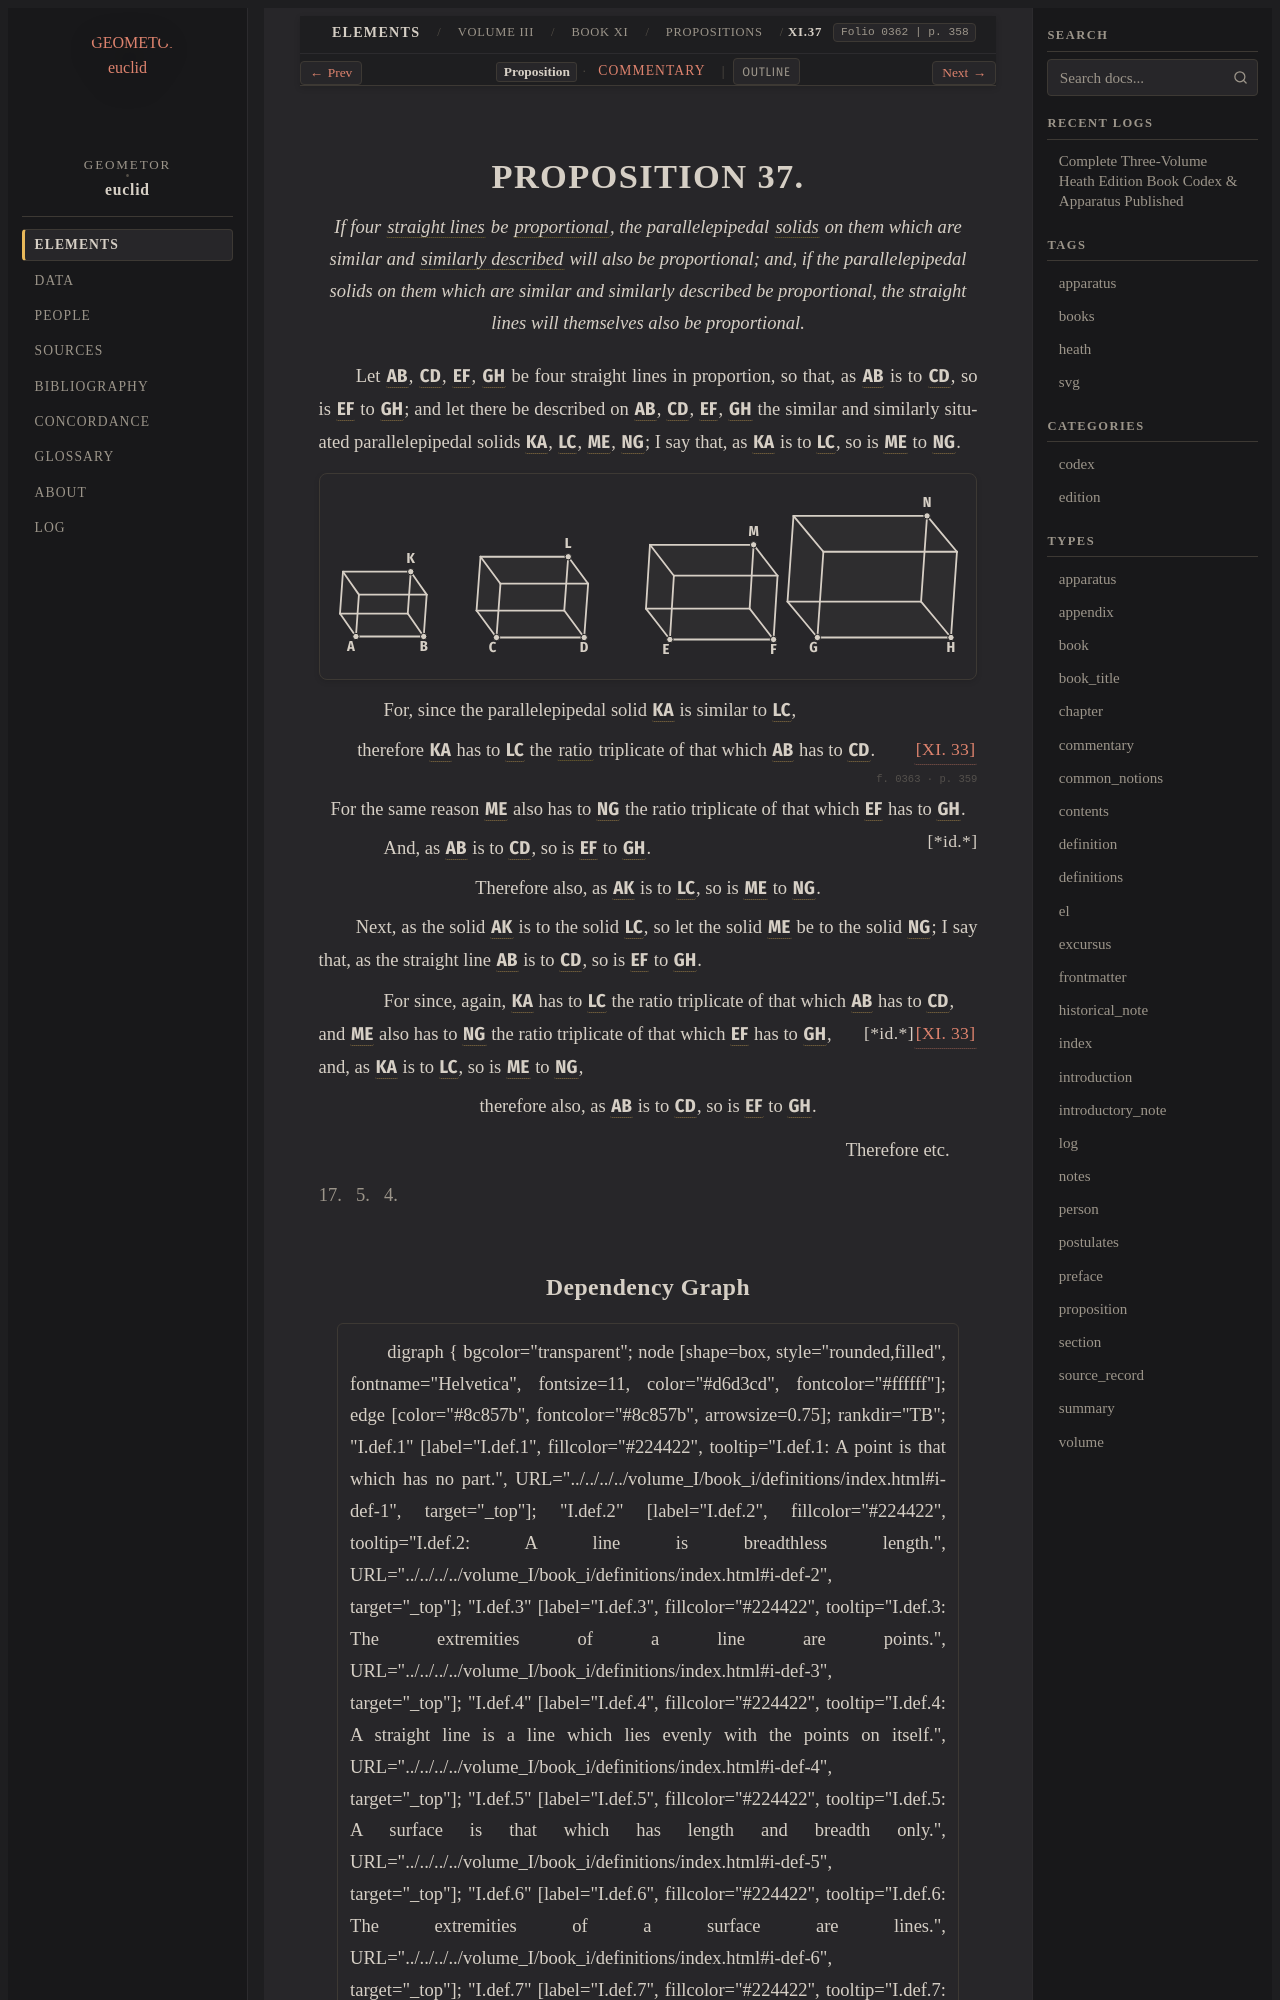

repository: geometor/euclid · page: heath/volume_III/book_xi/propositions/37/index.html · generator: sphinx

:canonical_id: XI.37
:volume: III
:book: XI
:proposition: 37
:type: proposition
:title: Proposition XI.37
:folios: 0362, 0363
:folio: 0362
:page: 358
:pages: 358, 359
:dependencies: I.def.4, V.def.6, VI.def.1, XI.def.1, XI.33

.. _XI.37:

.. folio:: 0362
   :page: 358

PROPOSITION 37.
===============

.. enunciation::

   If four :term:`straight lines <straight-line>` be :term:`proportional <proportional>`, the parallelepipedal :term:`solids <solid>` on them which are similar and :term:`similarly described <similar-rectilineal-figures>` will also be proportional; and, if the parallelepipedal solids on them which are similar and similarly described be proportional, the straight lines will themselves also be proportional.

Let :g:`AB <0362.g1:/ A B />`, :g:`CD <0362.g1:/ C D />`, :g:`EF <0362.g1:/ E F />`, :g:`GH <0362.g1:/ G H />` be four straight lines in proportion, so that, as :g:`AB <0362.g1:/ A B />` is to :g:`CD <0362.g1:/ C D />`, so is :g:`EF <0362.g1:/ E F />` to :g:`GH <0362.g1:/ G H />`; and let there be described on :g:`AB <0362.g1:/ A B />`, :g:`CD <0362.g1:/ C D />`, :g:`EF <0362.g1:/ E F />`, :g:`GH <0362.g1:/ G H />` the similar and similarly situated parallelepipedal solids :g:`KA <0362.g1:< K A >>`, :g:`LC <0362.g1:< L C >>`, :g:`ME <0362.g1:< M E >>`, :g:`NG <0362.g1:< N G >>`; I say that, as :g:`KA <0362.g1:< K A >>` is to :g:`LC <0362.g1:< L C >>`, so is :g:`ME <0362.g1:< M E >>` to :g:`NG <0362.g1:< N G >>`.

.. picture:: 0362.g1.svg
   :alt: Proposition 37 diagram

.. subclause::

   For, since the parallelepipedal solid :g:`KA <0362.g1:< K A >>` is similar to :g:`LC <0362.g1:< L C >>`,

.. assertion::

   therefore :g:`KA <0362.g1:< K A >>` has to :g:`LC <0362.g1:< L C >>` the :term:`ratio <ratio>` triplicate of that which :g:`AB <0362.g1:/ A B />` has to :g:`CD <0362.g1:/ C D />`. :just:`[XI. 33] <XI.33>`

.. _folio-iii-0363:

.. folio:: 0363
   :page: 359

.. assertion::

   For the same reason :g:`ME <0363.g1:< M E >>` also has to :g:`NG <0363.g1:< N G >>` the ratio triplicate of that which :g:`EF <0363.g1:/ E F />` has to :g:`GH <0363.g1:/ G H />`. :just:`[*id.*]`

.. subclause::

   And, as :g:`AB <0363.g1:/ A B />` is to :g:`CD <0363.g1:/ C D />`, so is :g:`EF <0363.g1:/ E F />` to :g:`GH <0363.g1:/ G H />`.

.. assertion::

   Therefore also, as :g:`AK <0363.g1:< A K >>` is to :g:`LC <0363.g1:< L C >>`, so is :g:`ME <0363.g1:< M E >>` to :g:`NG <0363.g1:< N G >>`.

Next, as the solid :g:`AK <0363.g1:< A K >>` is to the solid :g:`LC <0363.g1:< L C >>`, so let the solid :g:`ME <0363.g1:< M E >>` be to the solid :g:`NG <0363.g1:< N G >>`; I say that, as the straight line :g:`AB <0363.g1:/ A B />` is to :g:`CD <0363.g1:/ C D />`, so is :g:`EF <0363.g1:/ E F />` to :g:`GH <0363.g1:/ G H />`.

.. subclause::

   For since, again, :g:`KA <0363.g1:< K A >>` has to :g:`LC <0363.g1:< L C >>` the ratio triplicate of that which :g:`AB <0363.g1:/ A B />` has to :g:`CD <0363.g1:/ C D />`, :just:`[XI. 33] <XI.33>` and :g:`ME <0363.g1:< M E >>` also has to :g:`NG <0363.g1:< N G >>` the ratio triplicate of that which :g:`EF <0363.g1:/ E F />` has to :g:`GH <0363.g1:/ G H />`, :just:`[*id.*]` and, as :g:`KA <0363.g1:< K A >>` is to :g:`LC <0363.g1:< L C >>`, so is :g:`ME <0363.g1:< M E >>` to :g:`NG <0363.g1:< N G >>`,

.. assertion::

   therefore also, as :g:`AB <0363.g1:/ A B />` is to :g:`CD <0363.g1:/ C D />`, so is :g:`EF <0363.g1:/ E F />` to :g:`GH <0363.g1:/ G H />`.

.. qed::

   Therefore etc.

.. qed::

   Q. E. D.
